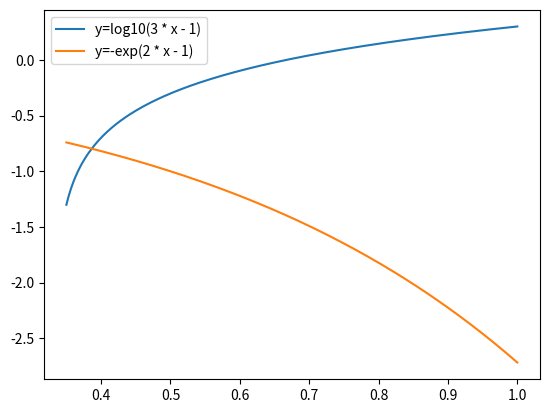

This chart was generated by the following Python code:
import matplotlib.pyplot as plt
import numpy as np
 
def f(x):
    f = np.log10(3 * x - 1) + np.exp(2 * x - 1)
    return f
 
def dfdx(x):
    dfdx = 3 / (np.log(10) * (3 * x - 1)) + 2 * np.exp(2 * x - 1)
    return dfdx
 
def d2fdx2(x):
    d2fdx2 = - 9 / (np.log(10) * (3 * x - 1) ** 2) + 4 * np.exp(2 * x - 1)
    return d2fdx2
 
def chord_tangent_method(left, right, epsilon):
    x_c = x_t = 0
    a_prev = a_next = left
    b_prev = b_next = right
    print(f"f({left})f''({left}) > 0 - {(f(left) * d2fdx2(left)) > 0}")
    print(f"f({right})f''({right}) > 0 - {(f(right) * d2fdx2(right)) > 0}")
    if ((f(left) * d2fdx2(left)) > 0):
        print(f'Неподвижный конец отрезка для метода хорд - {left}')
        while (abs(b_next - a_next) >= epsilon):
            a_next = a_prev - f(a_prev) / dfdx(a_prev)
            b_next = b_prev - (f(b_prev) * (b_prev - a_prev)) / (f(b_prev) - f(a_prev))
            a_prev = a_next
            b_prev = b_next
 
        x_c = b_next 
        x_t = a_next
 
    if ((f(right) * d2fdx2(right)) > 0):
        print(f'Неподвижный конец отрезка для метода хорд - {right}')
        while (abs(a_next - b_next) >= epsilon):
            a_next = a_prev - (f(a_prev) * (b_prev - a_prev)) / (f(b_prev) - f(a_prev))
            b_next = b_prev - f(b_prev) / dfdx(b_prev)
            a_prev = a_next
            b_prev = b_next
 
        x_c = a_next 
        x_t = b_next
 
    return x_c, x_t
 
epsilon = 0.0001
 
x_a = np.linspace(0.35, 1, 200)
plt.plot(x_a, np.log10(3 * x_a - 1), label='y=log10(3 * x - 1)')
plt.plot(x_a, - np.exp(2 * x_a - 1), label='y=-exp(2 * x - 1)')
 
plt.legend()
 
print(f'Корни уравнения log10(3 * x - 1) + exp(2 * x - 1) = 0 с точностью epsilon = {epsilon}:')
 
print(f'Первый корень:')
x_c, x_t = chord_tangent_method(0.35, 0.5, epsilon)
print(f'Приближение по методу касательных: {x_t}')
print(f'Приближение по методу хорд: {x_c}')
 

 
plt.show()